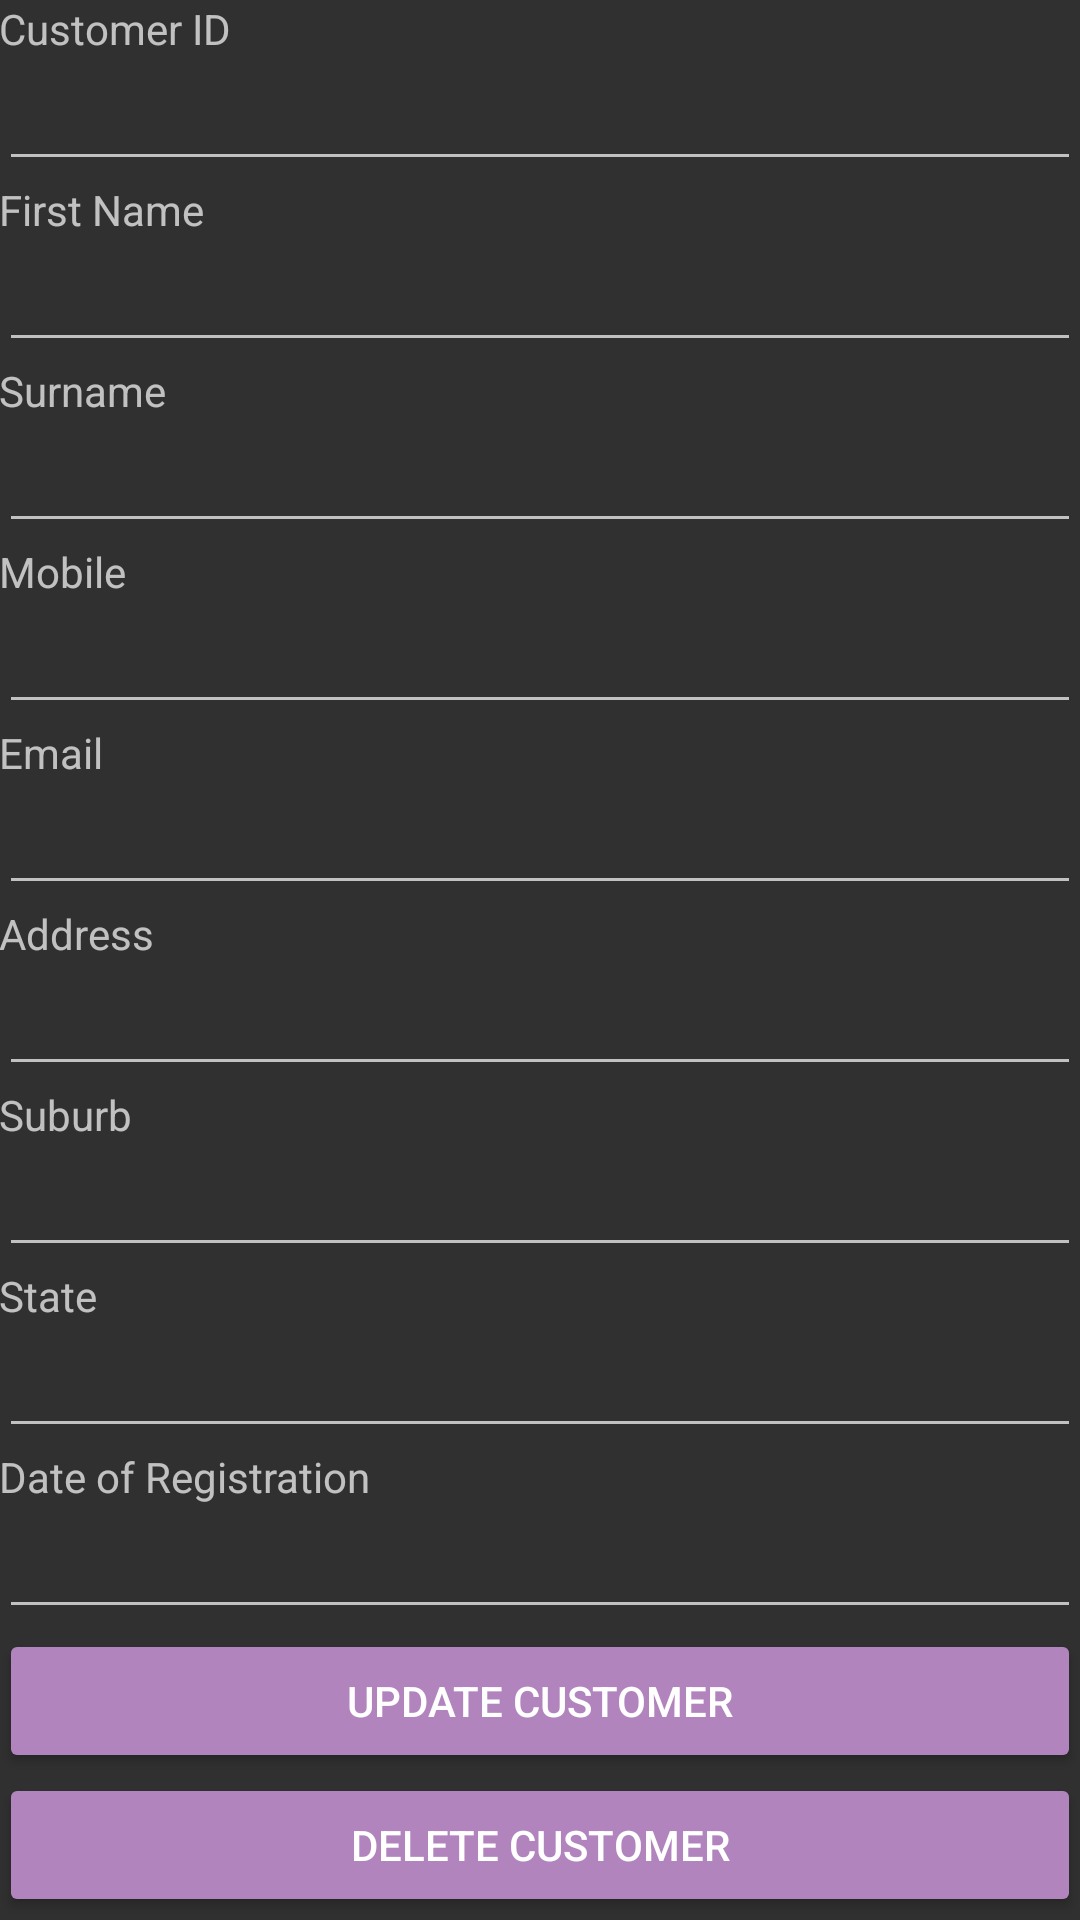

Android layout source for this screen:
<!-- AndroidManifest.xml: application theme AppTheme -->
<!-- res/layout/view_customer.xml -->
<ScrollView xmlns:android="http://schemas.android.com/apk/res/android"
    xmlns:tools="http://schemas.android.com/tools"
    android:layout_width="fill_parent"
    android:layout_height="fill_parent">

    <LinearLayout
        android:layout_width="match_parent"
        android:orientation="vertical"
        android:layout_height="match_parent" android:paddingLeft="@dimen/activity_horizontal_margin"
        android:paddingRight="@dimen/activity_horizontal_margin"
        android:paddingTop="@dimen/activity_vertical_margin"
        android:paddingBottom="@dimen/activity_vertical_margin" tools:context=".ViewCustomer">

        <ImageView
            android:layout_width="match_parent"
            android:layout_height="match_parent"
            android:id="@+id/editTextCustomer_Pic"/>

        <TextView
            android:layout_width="wrap_content"
            android:layout_height="wrap_content"
            android:text="Customer ID" />

        <EditText
            android:layout_width="match_parent"
            android:layout_height="wrap_content"
            android:id="@+id/editTextCustomer_ID" />

        <TextView
            android:layout_width="wrap_content"
            android:layout_height="wrap_content"
            android:text="First Name" />

        <EditText
            android:layout_width="match_parent"
            android:layout_height="wrap_content"
            android:id="@+id/editTextCustomer_First_Name" />

        <TextView
            android:layout_width="wrap_content"
            android:layout_height="wrap_content"
            android:text="Surname"/>

        <EditText
            android:layout_width="match_parent"
            android:layout_height="wrap_content"
            android:id="@+id/editTextCustomer_Surname" />

        <TextView
            android:layout_width="wrap_content"
            android:layout_height="wrap_content"
            android:text="Mobile" />

        <EditText
            android:layout_width="match_parent"
            android:layout_height="wrap_content"
            android:id="@+id/editTextCustomer_Mobile" />

        <TextView
            android:layout_width="wrap_content"
            android:layout_height="wrap_content"
            android:text="Email" />

        <EditText
            android:layout_width="match_parent"
            android:layout_height="wrap_content"
            android:id="@+id/editTextCustomer_Email" />

        <TextView
            android:layout_width="wrap_content"
            android:layout_height="wrap_content"
            android:text="Address" />

        <EditText
            android:layout_width="match_parent"
            android:layout_height="wrap_content"
            android:id="@+id/editTextCustomer_Address" />

        <TextView
            android:layout_width="wrap_content"
            android:layout_height="wrap_content"
            android:text="Suburb" />

        <EditText
            android:layout_width="match_parent"
            android:layout_height="wrap_content"
            android:id="@+id/editTextCustomer_Suburb" />

        <TextView
            android:layout_width="wrap_content"
            android:layout_height="wrap_content"
            android:text="State" />

        <EditText
            android:layout_width="match_parent"
            android:layout_height="wrap_content"
            android:id="@+id/editTextCustomer_State" />

        <TextView
            android:layout_width="wrap_content"
            android:layout_height="wrap_content"
            android:text="Date of Registration" />

        <EditText
            android:layout_width="match_parent"
            android:layout_height="wrap_content"
            android:id="@+id/editTextCustomer_DOR" />


        <Button
            android:layout_width="match_parent"
            android:layout_height="wrap_content"
            android:text="Update Customer"
            android:id="@+id/buttonUpdate" />

        <Button
            android:layout_width="match_parent"
            android:layout_height="wrap_content"
            android:text="Delete Customer"
            android:id="@+id/buttonDelete" />

    </LinearLayout>

</ScrollView>
<!-- resources referenced by this layout -->
<resources>
  <style name="AppTheme" parent="Theme.AppCompat.NoActionBar">
          
          <item name="colorPrimary">@color/primary_material_dark</item>
          <item name="colorPrimaryDark">@color/primary_dark_material_dark</item>
          <item name="colorAccent">@color/accent_material_dark</item>
          <item name="colorButtonNormal">#B284BE</item>
          <item name="android:colorButtonNormal">#B284BE</item>
      </style>
</resources>
